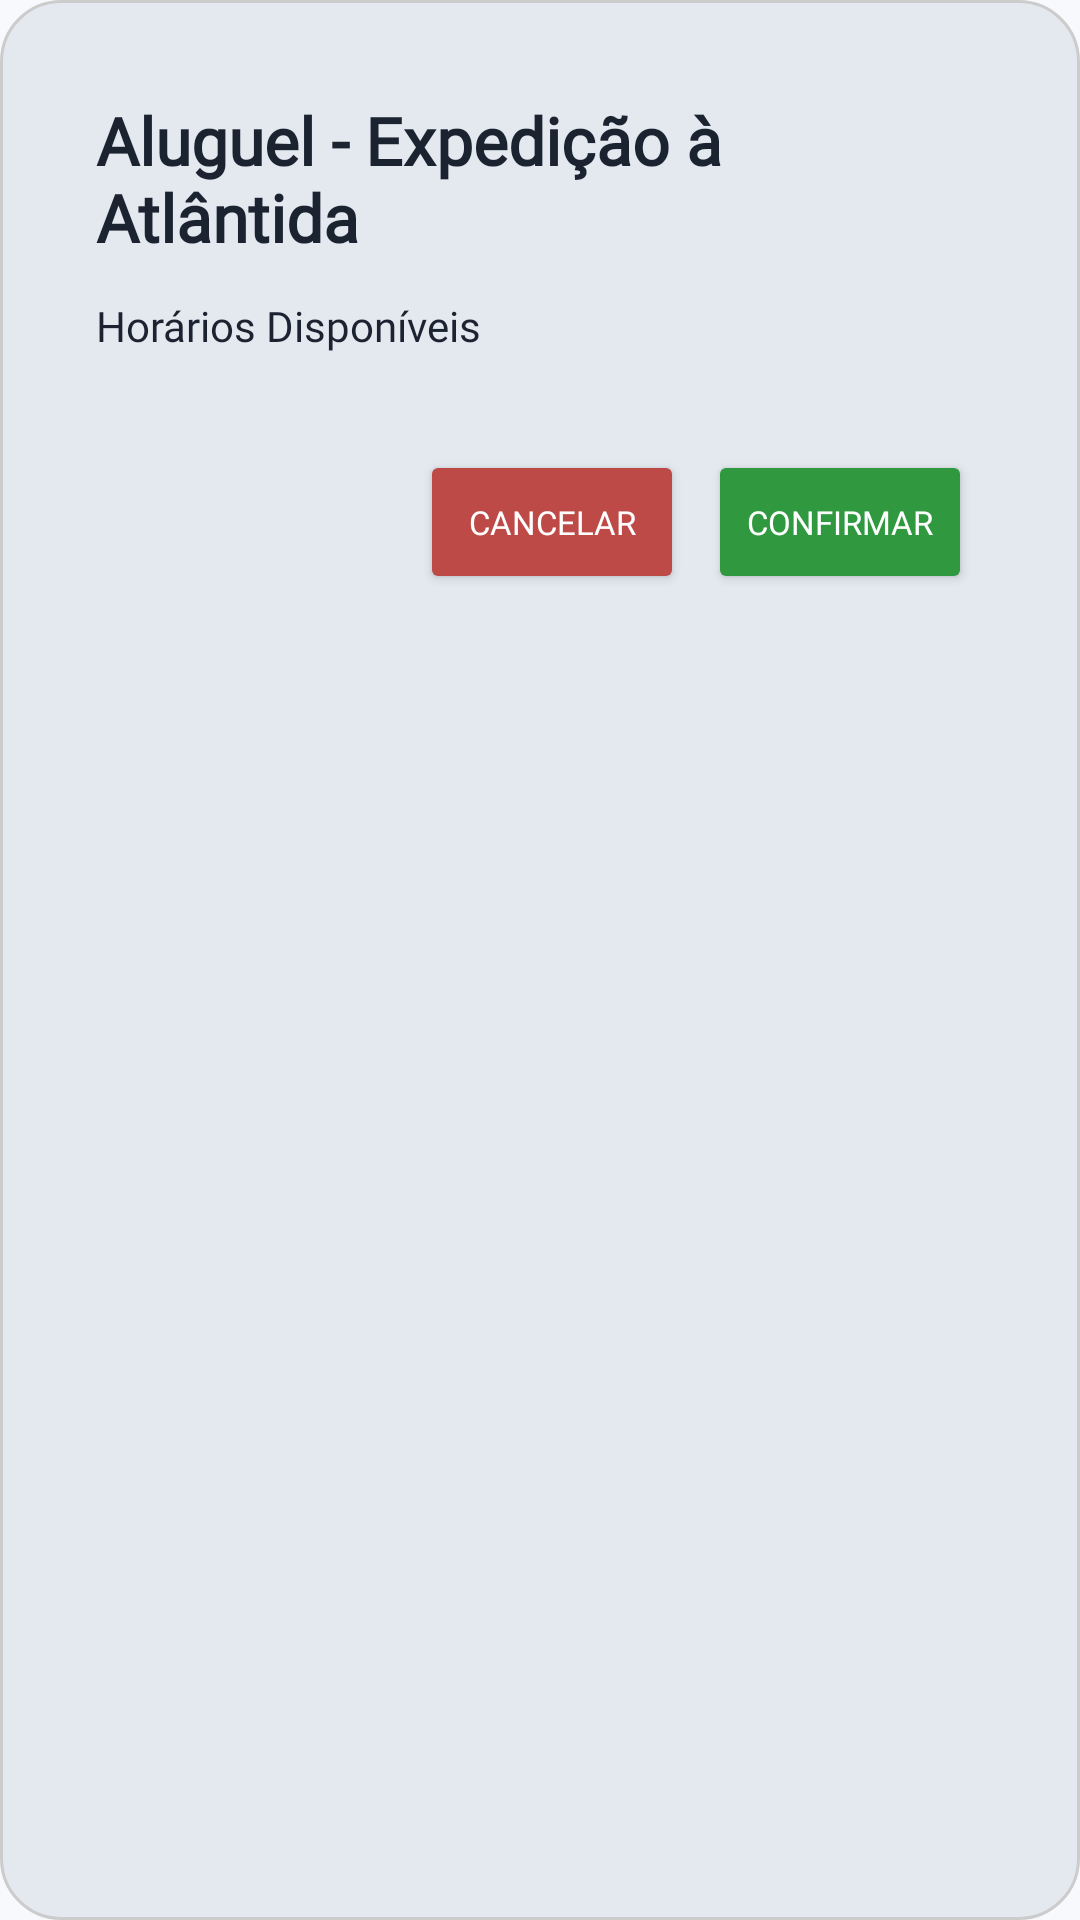

Android layout source for this screen:
<!-- AndroidManifest.xml: application theme Theme.LitHub -->
<!-- res/layout/dialog_rental_games.xml -->
<?xml version="1.0" encoding="utf-8"?>
<LinearLayout xmlns:android="http://schemas.android.com/apk/res/android"
    xmlns:app="http://schemas.android.com/apk/res-auto"
    xmlns:tools="http://schemas.android.com/tools"
    android:layout_width="match_parent"
    android:layout_height="wrap_content"
    android:background="@drawable/rounded_shape_1"
    android:orientation="vertical"
    android:padding="16dp">

    <LinearLayout
        android:layout_width="match_parent"
        android:layout_height="wrap_content"
        android:background="#E4E9F0"
        android:orientation="vertical"
        android:padding="16dp">

        <TextView
            android:id="@+id/txtTitle"
            android:layout_width="wrap_content"
            android:layout_height="wrap_content"
            android:fontFamily="@font/montserrat_bold"
            android:text="Aluguel - Expedição à Atlântida"
            android:textColor="@color/text_dark"
            android:textSize="22sp"
            android:textStyle="bold" />

        <TextView
            android:layout_width="wrap_content"
            android:layout_height="wrap_content"
            android:layout_marginTop="12dp"
            android:fontFamily="@font/montserrat_light"
            android:text="Horários Disponíveis"
            android:textColor="@color/text_dark" />

        <androidx.recyclerview.widget.RecyclerView
            android:id="@+id/rvTimeSlots"
            android:layout_width="match_parent"
            android:layout_height="wrap_content"
            android:layout_marginTop="8dp"
            app:layoutManager="androidx.recyclerview.widget.GridLayoutManager"
            app:spanCount="2"
            tools:listitem="@layout/item_time_slot" />

        <LinearLayout
            android:layout_width="match_parent"
            android:layout_height="wrap_content"
            android:layout_marginTop="20dp"
            android:gravity="end"
            android:orientation="horizontal">

            <Button
                android:id="@+id/buttonCancel"
                android:layout_width="wrap_content"
                android:layout_height="wrap_content"
                android:layout_margin="4dp"
                android:backgroundTint="#BD4A47"
                android:fontFamily="@font/montserrat_bold"
                android:text="Cancelar"
                android:textColor="@color/white"
                android:textSize="11sp" />

            <Button
                android:id="@+id/buttonConfirm"
                android:layout_width="wrap_content"
                android:layout_height="wrap_content"
                android:layout_margin="4dp"
                android:backgroundTint="#309940"
                android:fontFamily="@font/montserrat_bold"
                android:text="Confirmar"
                android:textColor="@color/white"
                android:textSize="11sp" />

        </LinearLayout>

    </LinearLayout>

</LinearLayout>
<!-- res/layout/item_time_slot.xml (included above) -->
<?xml version="1.0" encoding="utf-8"?>
<Button xmlns:android="http://schemas.android.com/apk/res/android"
    android:id="@+id/btnTimeSlot"
    android:layout_width="match_parent"
    android:layout_height="wrap_content"
    android:layout_margin="4dp"
    android:backgroundTint="@color/chat_gray"
    android:fontFamily="@font/montserrat_bold"
    android:text="Horário"
    android:textAllCaps="false"
    android:textColor="@color/primary"
    android:textSize="11sp" />
<!-- resources referenced by this layout -->
<resources>
  <color name="chat_gray">#E9EDF5</color>
  <color name="primary">#004AF9</color>
  <color name="text_dark">#1B2230</color>
  <color name="white">#FFFFFF</color>
  <!-- drawable rounded_shape_1 (drawable) -->
  <?xml version="1.0" encoding="utf-8"?>
  <shape xmlns:android="http://schemas.android.com/apk/res/android"
      android:shape="rectangle">
      
      
      <solid android:color="#E4E9F0" />
      
      
      <corners android:radius="20dp" />
      
      
      <stroke
          android:width="1dp"
          android:color="#CCCCCC" />
      
      
      <padding
          android:left="10dp"
          android:right="10dp"
          android:top="5dp"
          android:bottom="5dp" />
  </shape>
  <style name="Theme.LitHub" parent="Theme.MaterialComponents.DayNight.NoActionBar">
          <item name="colorPrimary">@color/primary</item>
          <item name="colorPrimaryVariant">@color/primary_dark</item>
          <item name="colorOnPrimary">@color/white</item>
          <item name="android:windowBackground">@color/bg_light</item>
      </style>
  <color name="primary_dark">#0037BB</color>
  <color name="bg_light">#F7F9FC</color>
</resources>
